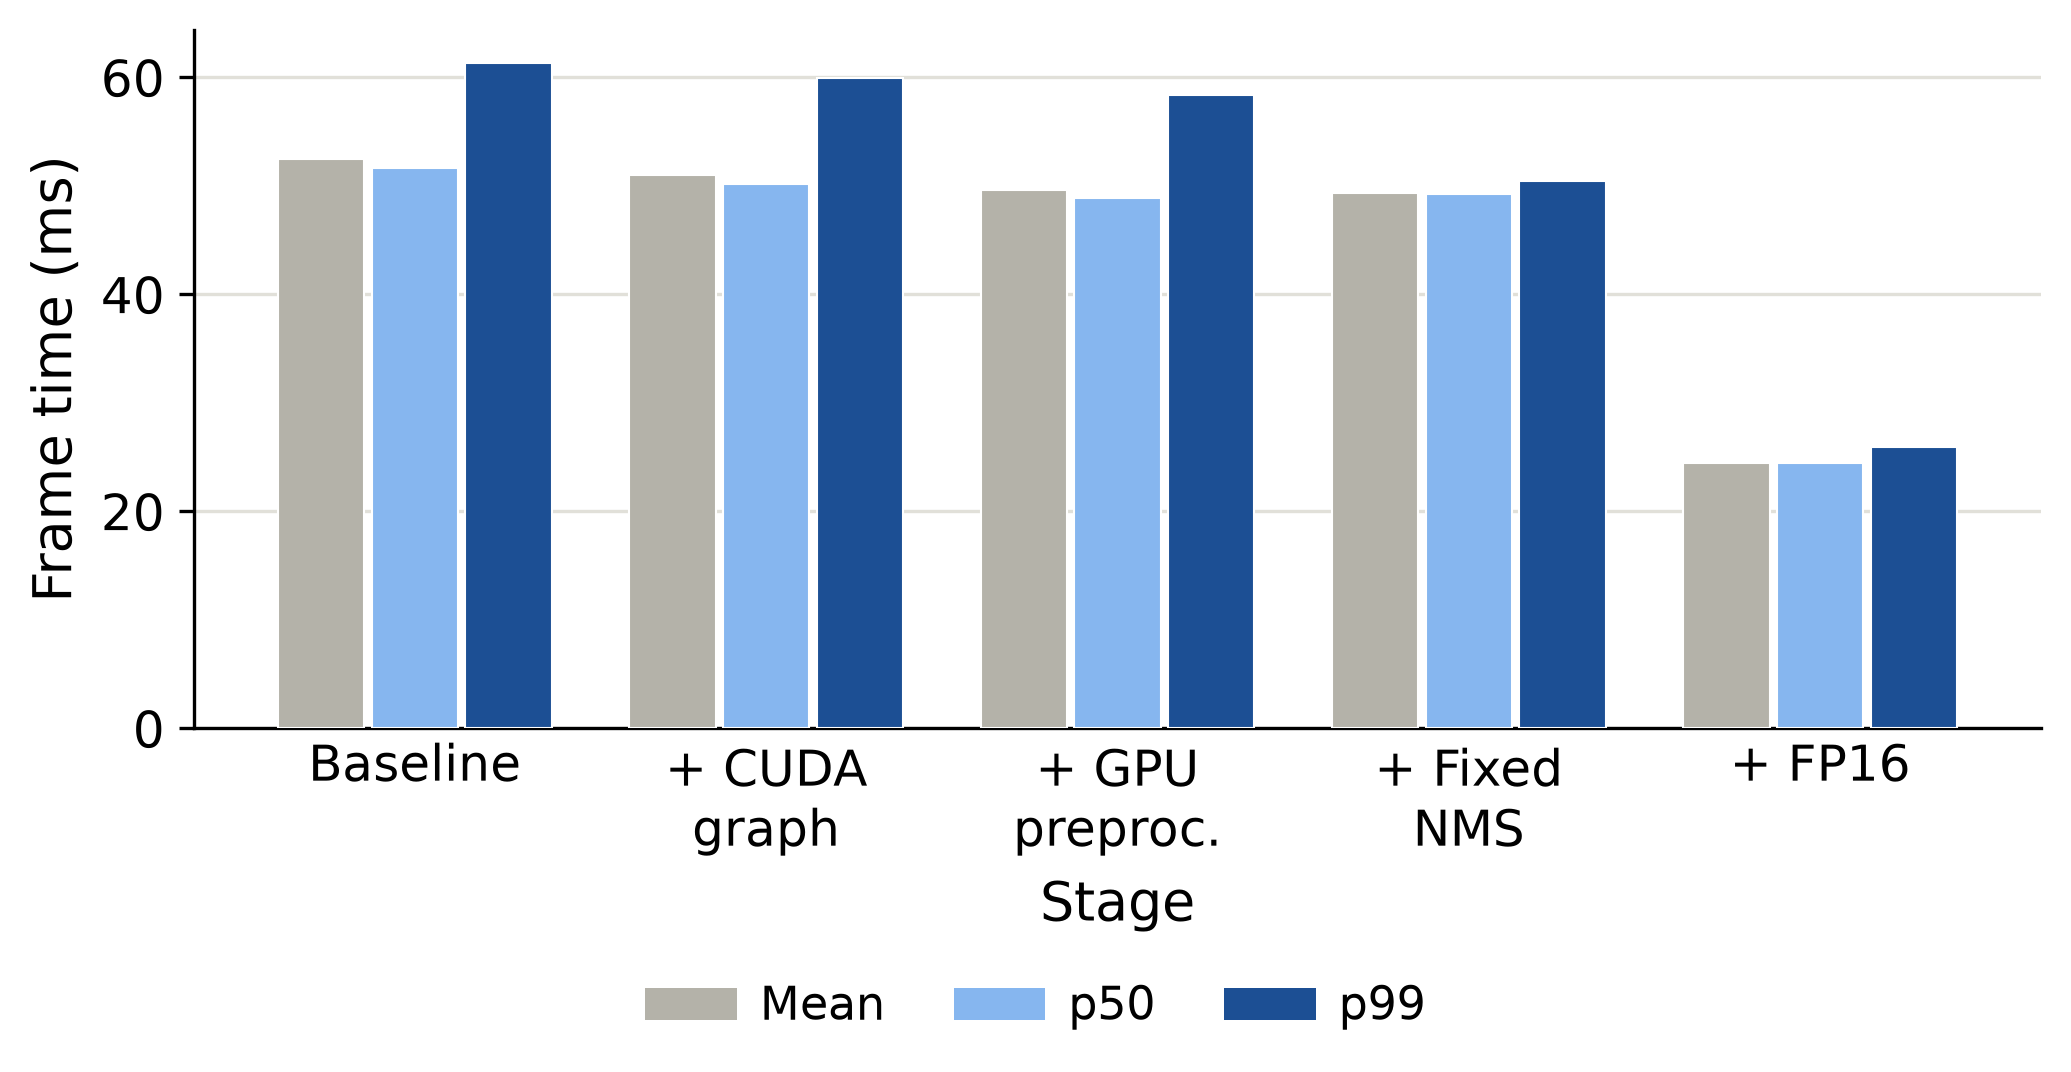

The table this chart was drawn from, first rows:
stage, report, frames, mean_ms, p50_ms, p95_ms, p99_ms, p99_minus_p50_ms
Baseline, reports/nsys_paper_reports/paper25w_m15_…, 550, 52.43, 51.64, 54.2, 61.29, 9.65
+ CUDA graph, reports/nsys_paper_reports/paper25w_m15_…, 550, 50.93, 50.18, 52.02, 59.96, 9.78
+ GPU preproc., reports/nsys_paper_reports/paper25w_m15_…, 550, 49.59, 48.85, 51.2, 58.38, 9.53
+ Fixed NMS, reports/nsys_paper_reports/paper25w_v2_m…, 550, 49.34, 49.26, 49.84, 50.46, 1.19
+ FP16, reports/nsys_paper_reports/paper25w_v2_m…, 550, 24.44, 24.41, 24.66, 25.88, 1.47
